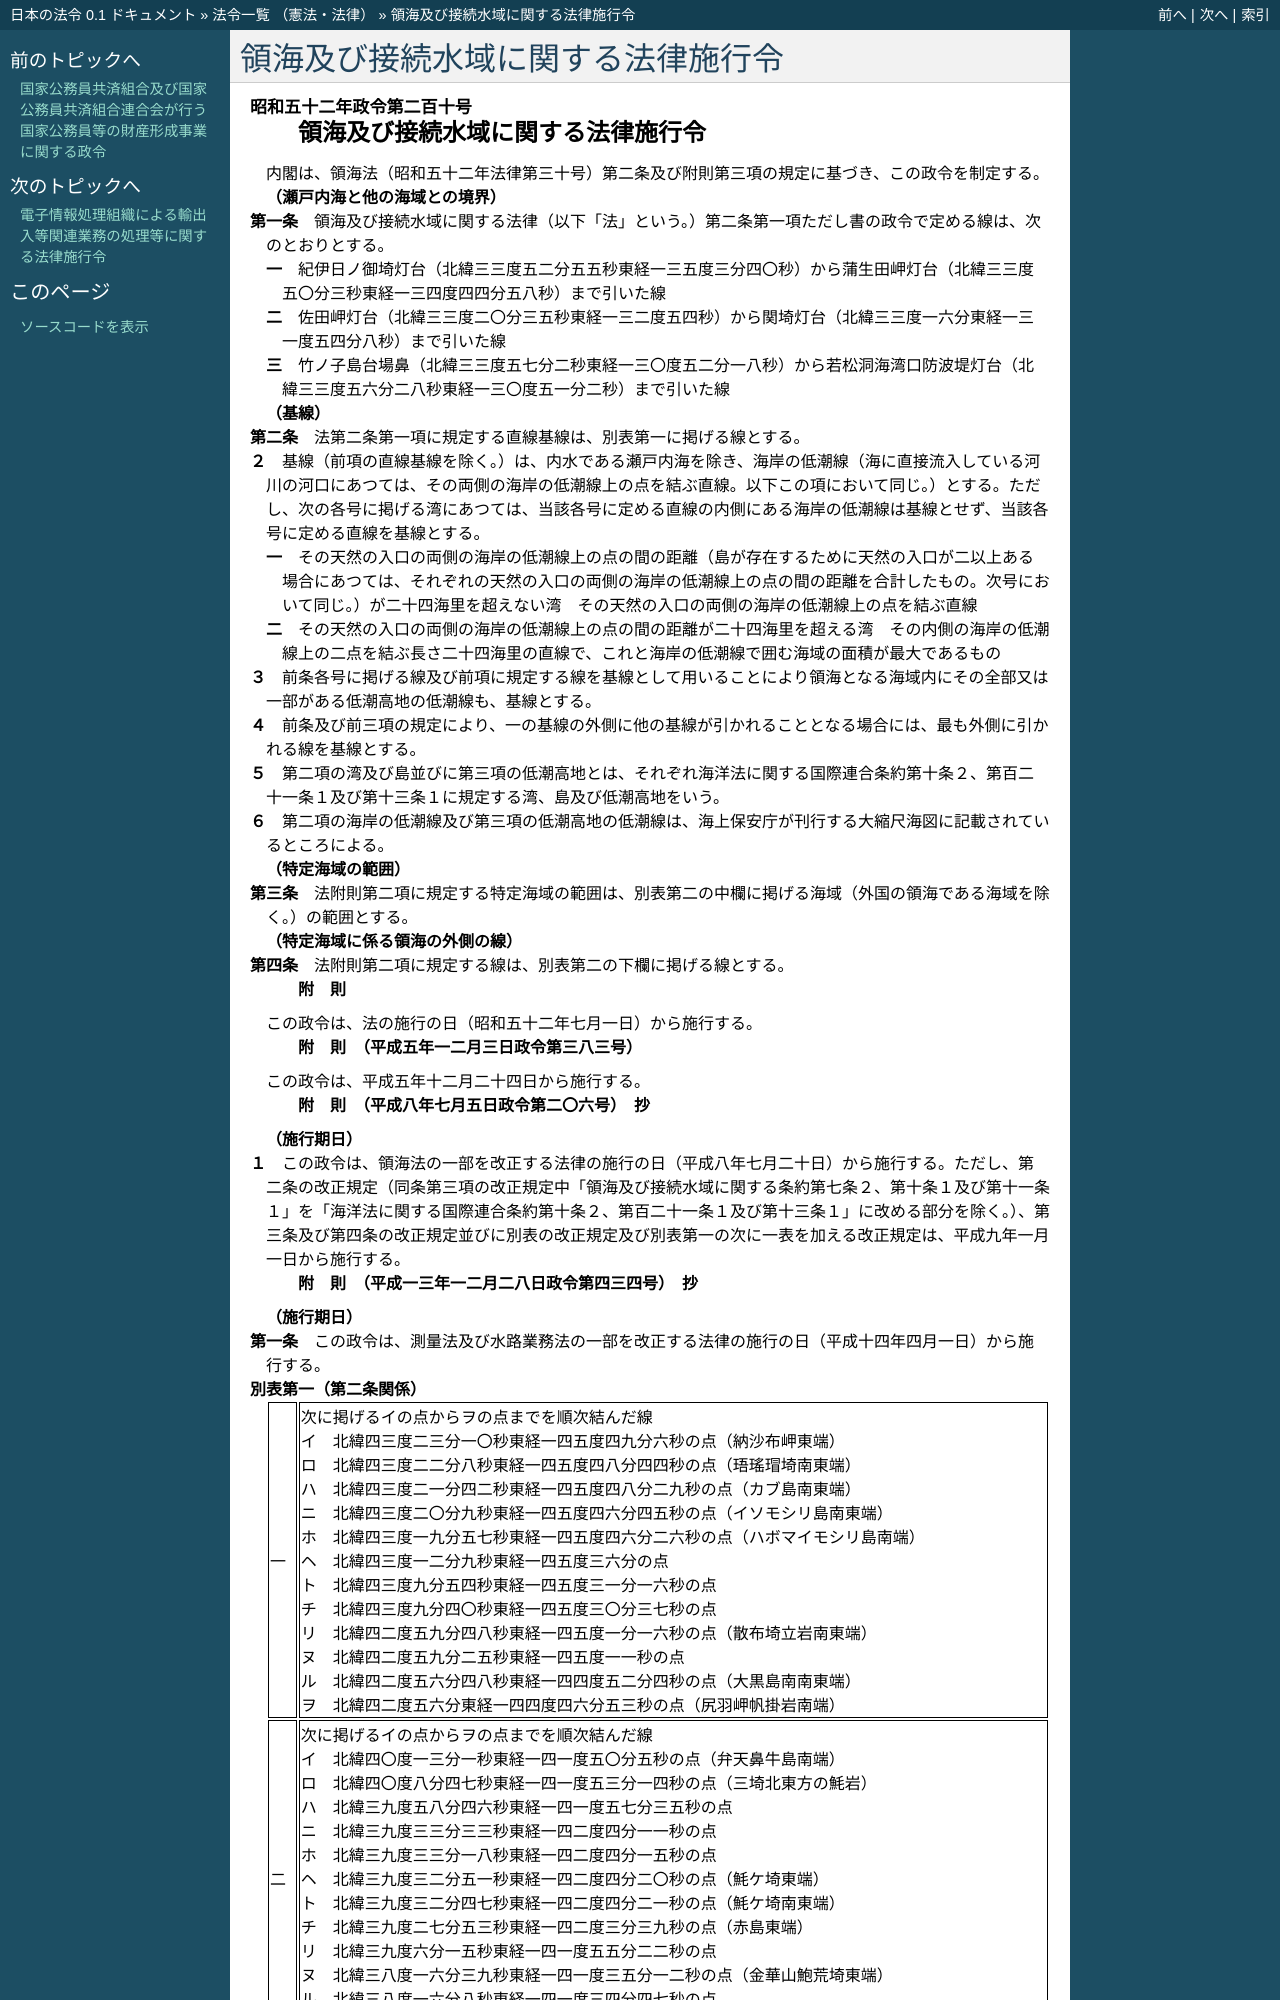

repository: ledmonster/japanese-law · page: doc/352/352CO0000000210_20020401_413CO0000000434.html · generator: sphinx

.. _352CO0000000210_20020401_413CO0000000434:

:orphan:

==================================
領海及び接続水域に関する法律施行令
==================================

.. raw:: html
    
    
    <main id="contentsLaw" class="active">
    <div id="innerDocument" class="active">
    
    
    
    
    <div style="margin-bottom: 12px;">
    <div id="lawTitleNo" style="font-size: 1.067rem; font-weight: bold;" class="_shokanBoxParent">昭和五十二年政令第二百十号<div class="_shokanBox"></div>
    <div class="_inyoBox" id="_inyo_"></div>
    </div>
    <div id="lawTitle" style="margin-left: 3rem; font-size: 1.5rem; font-weight: bold; line-height: 1.25em;" class="_shokanBoxParent">
    <span data-xpath="">領海及び接続水域に関する法律施行令</span><div class="_shokanBox" id="_shokan_"><div class="_shokanBtnIcons"></div></div>
    <div class="_inyoBox" id="_inyo_"></div>
    </div>
    </div><section id="EnactStatement" class="active EnactStatement"><div class="_div_EnactStatement _shokanBoxParent" style="text-indent: 1em;">
    <span data-xpath="">内閣は、領海法（昭和五十二年法律第三十号）第二条及び附則第三項の規定に基づき、この政令を制定する。</span><div class="_shokanBox" id="_shokan_"><div class="_shokanBtnIcons"></div></div>
    <div class="_inyoBox" id="_inyo_"></div>
    </div></section><section id="MainProvision" class="active MainProvision"><section id="" class="active Article"><div style="margin-left: 1em; font-weight: bold;" class="_div_ArticleCaption _shokanBoxParent">
    <span data-xpath="">（瀬戸内海と他の海域との境界）</span><div class="_shokanBox" id="_shokan_"><div class="_shokanBtnIcons"></div></div>
    <div class="_inyoBox" id="_inyo_"></div>
    </div>
    <div style="margin-left: 1em; text-indent: -1em;" id="" class="_div_ArticleTitle _shokanBoxParent">
    <span style="font-weight: bold;">第一条</span>　<span data-xpath="">領海及び接続水域に関する法律（以下「法」という。）第二条第一項ただし書の政令で定める線は、次のとおりとする。</span><div class="_shokanBox" id="_shokan_"><div class="_shokanBtnIcons"></div></div>
    <div class="_inyoBox" id="_inyo_"></div>
    </div>
    <div id="" style="margin-left: 2em; text-indent: -1em;" class="_div_ItemSentence _shokanBoxParent">
    <span style="font-weight: bold;">一</span>　<span data-xpath="">紀伊日ノ御埼灯台（北緯三三度五二分五五秒東経一三五度三分四〇秒）から蒲生田岬灯台（北緯三三度五〇分三秒東経一三四度四四分五八秒）まで引いた線</span><div class="_shokanBox" id="_shokan_"><div class="_shokanBtnIcons"></div></div>
    <div class="_inyoBox" id="_inyo_"></div>
    </div>
    <div id="" style="margin-left: 2em; text-indent: -1em;" class="_div_ItemSentence _shokanBoxParent">
    <span style="font-weight: bold;">二</span>　<span data-xpath="">佐田岬灯台（北緯三三度二〇分三五秒東経一三二度五四秒）から関埼灯台（北緯三三度一六分東経一三一度五四分八秒）まで引いた線</span><div class="_shokanBox" id="_shokan_"><div class="_shokanBtnIcons"></div></div>
    <div class="_inyoBox" id="_inyo_"></div>
    </div>
    <div id="" style="margin-left: 2em; text-indent: -1em;" class="_div_ItemSentence _shokanBoxParent">
    <span style="font-weight: bold;">三</span>　<span data-xpath="">竹ノ子島台場鼻（北緯三三度五七分二秒東経一三〇度五二分一八秒）から若松洞海湾口防波堤灯台（北緯三三度五六分二八秒東経一三〇度五一分二秒）まで引いた線</span><div class="_shokanBox" id="_shokan_"><div class="_shokanBtnIcons"></div></div>
    <div class="_inyoBox" id="_inyo_"></div>
    </div></section><section id="" class="active Article"><div style="margin-left: 1em; font-weight: bold;" class="_div_ArticleCaption _shokanBoxParent">
    <span data-xpath="">（基線）</span><div class="_shokanBox" id="_shokan_"><div class="_shokanBtnIcons"></div></div>
    <div class="_inyoBox" id="_inyo_"></div>
    </div>
    <div style="margin-left: 1em; text-indent: -1em;" id="" class="_div_ArticleTitle _shokanBoxParent">
    <span style="font-weight: bold;">第二条</span>　<span data-xpath="">法第二条第一項に規定する直線基線は、別表第一に掲げる線とする。</span><div class="_shokanBox" id="_shokan_"><div class="_shokanBtnIcons"></div></div>
    <div class="_inyoBox" id="_inyo_"></div>
    </div>
    <div style="margin-left: 1em; text-indent: -1em;" class="_div_ParagraphSentence _shokanBoxParent">
    <span style="font-weight: bold;">２</span>　<span data-xpath="">基線（前項の直線基線を除く。）は、内水である瀬戸内海を除き、海岸の低潮線（海に直接流入している河川の河口にあつては、その両側の海岸の低潮線上の点を結ぶ直線。以下この項において同じ。）とする。</span><span data-xpath="">ただし、次の各号に掲げる湾にあつては、当該各号に定める直線の内側にある海岸の低潮線は基線とせず、当該各号に定める直線を基線とする。</span><div class="_shokanBox" id="_shokan_"><div class="_shokanBtnIcons"></div></div>
    <div class="_inyoBox" id="_inyo_"></div>
    </div>
    <div id="" style="margin-left: 2em; text-indent: -1em;" class="_div_ItemSentence _shokanBoxParent">
    <span style="font-weight: bold;">一</span>　<span data-xpath="">その天然の入口の両側の海岸の低潮線上の点の間の距離（島が存在するために天然の入口が二以上ある場合にあつては、それぞれの天然の入口の両側の海岸の低潮線上の点の間の距離を合計したもの。次号において同じ。）が二十四海里を超えない湾</span>　<span data-xpath="">その天然の入口の両側の海岸の低潮線上の点を結ぶ直線</span><div class="_shokanBox" id="_shokan_"><div class="_shokanBtnIcons"></div></div>
    <div class="_inyoBox" id="_inyo_"></div>
    </div>
    <div id="" style="margin-left: 2em; text-indent: -1em;" class="_div_ItemSentence _shokanBoxParent">
    <span style="font-weight: bold;">二</span>　<span data-xpath="">その天然の入口の両側の海岸の低潮線上の点の間の距離が二十四海里を超える湾</span>　<span data-xpath="">その内側の海岸の低潮線上の二点を結ぶ長さ二十四海里の直線で、これと海岸の低潮線で囲む海域の面積が最大であるもの</span><div class="_shokanBox" id="_shokan_"><div class="_shokanBtnIcons"></div></div>
    <div class="_inyoBox" id="_inyo_"></div>
    </div>
    <div style="margin-left: 1em; text-indent: -1em;" class="_div_ParagraphSentence _shokanBoxParent">
    <span style="font-weight: bold;">３</span>　<span data-xpath="">前条各号に掲げる線及び前項に規定する線を基線として用いることにより領海となる海域内にその全部又は一部がある低潮高地の低潮線も、基線とする。</span><div class="_shokanBox" id="_shokan_"><div class="_shokanBtnIcons"></div></div>
    <div class="_inyoBox" id="_inyo_"></div>
    </div>
    <div style="margin-left: 1em; text-indent: -1em;" class="_div_ParagraphSentence _shokanBoxParent">
    <span style="font-weight: bold;">４</span>　<span data-xpath="">前条及び前三項の規定により、一の基線の外側に他の基線が引かれることとなる場合には、最も外側に引かれる線を基線とする。</span><div class="_shokanBox" id="_shokan_"><div class="_shokanBtnIcons"></div></div>
    <div class="_inyoBox" id="_inyo_"></div>
    </div>
    <div style="margin-left: 1em; text-indent: -1em;" class="_div_ParagraphSentence _shokanBoxParent">
    <span style="font-weight: bold;">５</span>　<span data-xpath="">第二項の湾及び島並びに第三項の低潮高地とは、それぞれ海洋法に関する国際連合条約第十条２、第百二十一条１及び第十三条１に規定する湾、島及び低潮高地をいう。</span><div class="_shokanBox" id="_shokan_"><div class="_shokanBtnIcons"></div></div>
    <div class="_inyoBox" id="_inyo_"></div>
    </div>
    <div style="margin-left: 1em; text-indent: -1em;" class="_div_ParagraphSentence _shokanBoxParent">
    <span style="font-weight: bold;">６</span>　<span data-xpath="">第二項の海岸の低潮線及び第三項の低潮高地の低潮線は、海上保安庁が刊行する大縮尺海図に記載されているところによる。</span><div class="_shokanBox" id="_shokan_"><div class="_shokanBtnIcons"></div></div>
    <div class="_inyoBox" id="_inyo_"></div>
    </div></section><section id="" class="active Article"><div style="margin-left: 1em; font-weight: bold;" class="_div_ArticleCaption _shokanBoxParent">
    <span data-xpath="">（特定海域の範囲）</span><div class="_shokanBox" id="_shokan_"><div class="_shokanBtnIcons"></div></div>
    <div class="_inyoBox" id="_inyo_"></div>
    </div>
    <div style="margin-left: 1em; text-indent: -1em;" id="" class="_div_ArticleTitle _shokanBoxParent">
    <span style="font-weight: bold;">第三条</span>　<span data-xpath="">法附則第二項に規定する特定海域の範囲は、別表第二の中欄に掲げる海域（外国の領海である海域を除く。）の範囲とする。</span><div class="_shokanBox" id="_shokan_"><div class="_shokanBtnIcons"></div></div>
    <div class="_inyoBox" id="_inyo_"></div>
    </div></section><section id="" class="active Article"><div style="margin-left: 1em; font-weight: bold;" class="_div_ArticleCaption _shokanBoxParent">
    <span data-xpath="">（特定海域に係る領海の外側の線）</span><div class="_shokanBox" id="_shokan_"><div class="_shokanBtnIcons"></div></div>
    <div class="_inyoBox" id="_inyo_"></div>
    </div>
    <div style="margin-left: 1em; text-indent: -1em;" id="" class="_div_ArticleTitle _shokanBoxParent">
    <span style="font-weight: bold;">第四条</span>　<span data-xpath="">法附則第二項に規定する線は、別表第二の下欄に掲げる線とする。</span><div class="_shokanBox" id="_shokan_"><div class="_shokanBtnIcons"></div></div>
    <div class="_inyoBox" id="_inyo_"></div>
    </div></section></section><section id="" class="active SupplProvision"><div class="_div_SupplProvisionLabel SupplProvisionLabel _shokanBoxParent" style="margin-bottom: 10px; margin-left: 3em;
